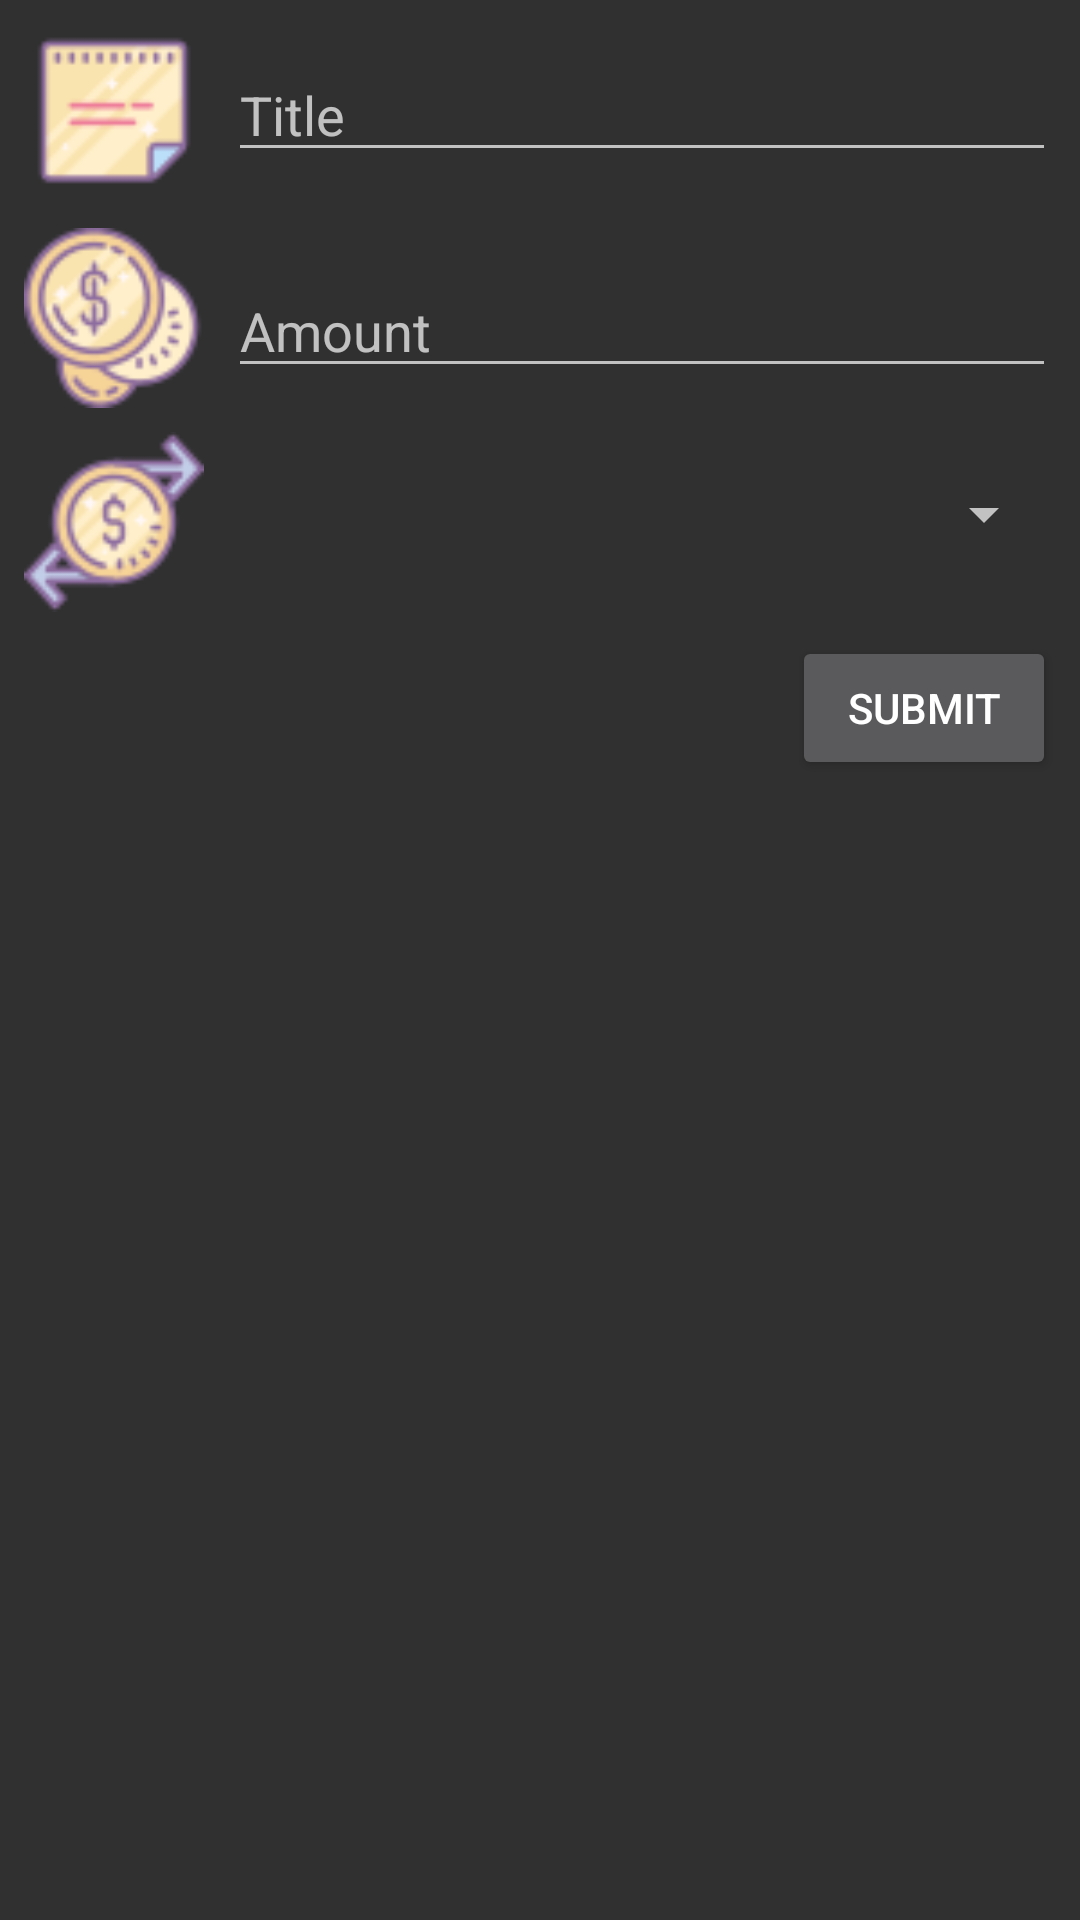

Produce the Android XML layout that renders to this screen, including the resource entries it uses.
<!-- AndroidManifest.xml: activity theme Theme.AppCompat -->
<!-- res/layout/activity_add_new_item.xml -->
<?xml version="1.0" encoding="utf-8"?>
<android.support.constraint.ConstraintLayout xmlns:android="http://schemas.android.com/apk/res/android"
    xmlns:app="http://schemas.android.com/apk/res-auto"
    xmlns:tools="http://schemas.android.com/tools"
    android:layout_width="match_parent"
    android:layout_height="match_parent"
    tools:context=".AddNewItemActivity">

    <EditText
        android:id="@+id/titleEdit"
        android:layout_width="0dp"
        android:layout_height="wrap_content"
        android:layout_marginEnd="8dp"
        android:layout_marginStart="8dp"
        android:layout_marginTop="16dp"
        android:ems="10"
        android:hint="Title"
        android:inputType="textPersonName"
        android:textSize="18sp"
        app:layout_constraintEnd_toEndOf="parent"
        app:layout_constraintHorizontal_bias="0.0"
        app:layout_constraintStart_toEndOf="@+id/imageView"
        app:layout_constraintTop_toTopOf="parent" />

    <EditText
        android:id="@+id/amountEdit"
        android:layout_width="0dp"
        android:layout_height="wrap_content"
        android:layout_marginEnd="8dp"
        android:layout_marginStart="8dp"
        android:layout_marginTop="20dp"
        android:ems="10"
        android:hint="Amount"
        android:inputType="number"
        app:layout_constraintEnd_toEndOf="parent"
        app:layout_constraintHorizontal_bias="0.0"
        app:layout_constraintStart_toEndOf="@+id/imageView2"
        app:layout_constraintTop_toBottomOf="@+id/imageView" />

    <Spinner
        android:id="@+id/categorySpinner"
        android:layout_width="0dp"
        android:layout_height="39dp"
        android:layout_marginEnd="8dp"
        android:layout_marginStart="8dp"
        android:layout_marginTop="16dp"
        app:layout_constraintEnd_toEndOf="parent"
        app:layout_constraintHorizontal_bias="0.0"
        app:layout_constraintStart_toEndOf="@+id/imageView3"
        app:layout_constraintTop_toBottomOf="@+id/imageView2" />

    <Button
        android:id="@+id/submitButton"
        android:layout_width="wrap_content"
        android:layout_height="wrap_content"
        android:layout_marginEnd="8dp"
        android:layout_marginTop="8dp"
        android:text="Submit"
        app:layout_constraintEnd_toEndOf="parent"
        app:layout_constraintTop_toBottomOf="@+id/imageView3" />

    <Button
        android:id="@+id/deleteButton"
        android:layout_width="wrap_content"
        android:layout_height="wrap_content"
        android:layout_marginEnd="8dp"
        android:layout_marginTop="8dp"
        android:text="Delete"
        android:visibility="invisible"
        app:layout_constraintEnd_toEndOf="parent"
        app:layout_constraintTop_toBottomOf="@+id/submitButton" />

    <ImageView
        android:id="@+id/imageView"
        android:layout_width="60dp"
        android:layout_height="60dp"
        android:layout_marginStart="8dp"
        android:layout_marginTop="8dp"
        app:layout_constraintStart_toStartOf="parent"
        app:layout_constraintTop_toTopOf="parent"
        app:srcCompat="@drawable/title" />

    <ImageView
        android:id="@+id/imageView2"
        android:layout_width="60dp"
        android:layout_height="60dp"
        android:layout_marginStart="8dp"
        android:layout_marginTop="8dp"
        app:layout_constraintStart_toStartOf="parent"
        app:layout_constraintTop_toBottomOf="@+id/imageView"
        app:srcCompat="@drawable/amount" />

    <ImageView
        android:id="@+id/imageView3"
        android:layout_width="60dp"
        android:layout_height="60dp"
        android:layout_marginStart="8dp"
        android:layout_marginTop="8dp"
        app:layout_constraintStart_toStartOf="parent"
        app:layout_constraintTop_toBottomOf="@+id/imageView2"
        app:srcCompat="@drawable/type" />

</android.support.constraint.ConstraintLayout>
<!-- resources referenced by this layout -->
<resources>
  <!-- drawable amount: png bitmap (drawable-v24, 3748 bytes) -->
  <!-- drawable title: png bitmap (drawable-v24, 1424 bytes) -->
  <!-- drawable type: png bitmap (drawable-v24, 2788 bytes) -->
</resources>
